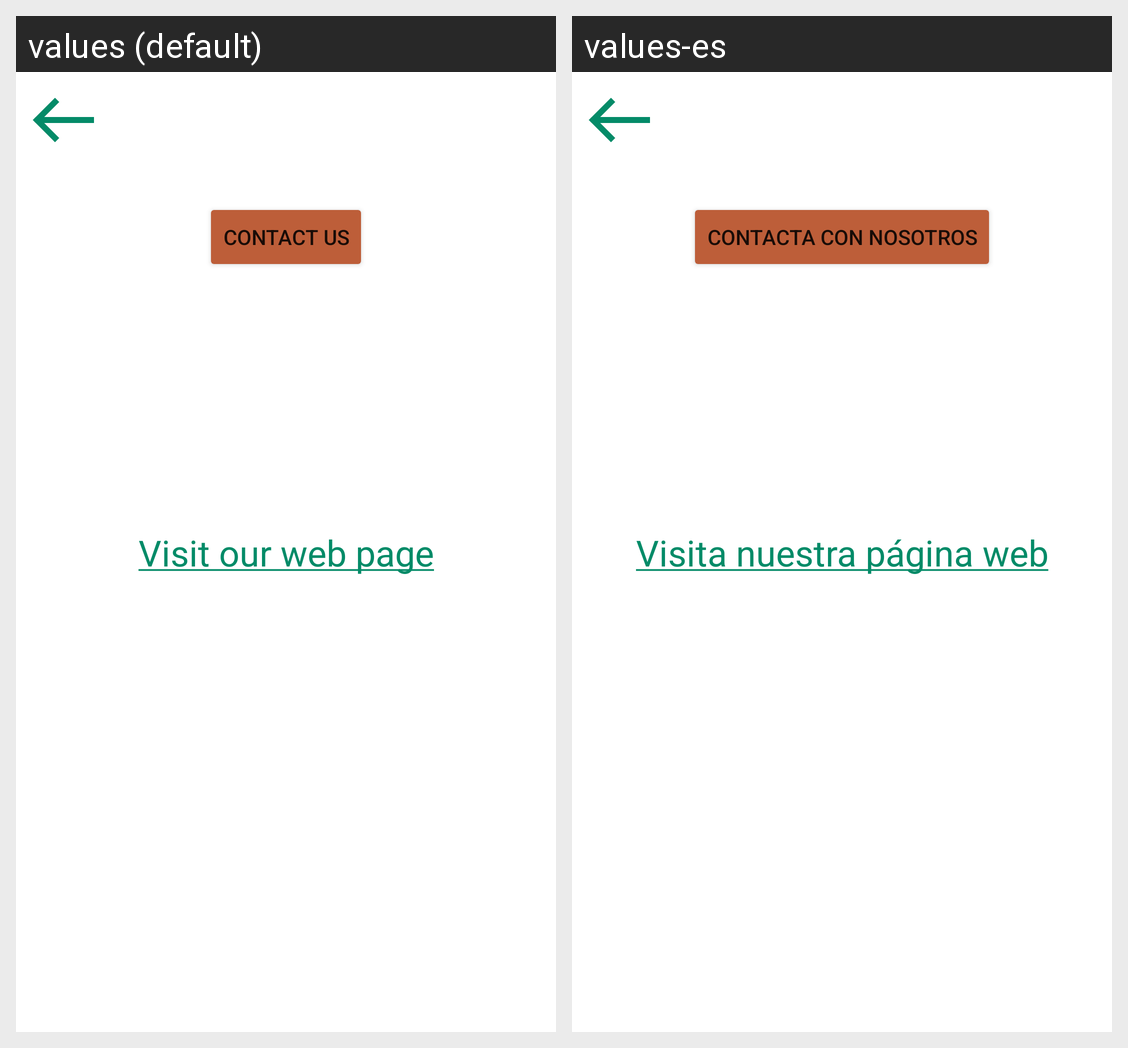

The same Android screen rendered under two of its app's locales, left to right. List the strings drawn on it with the default value and each locale's translation.
Android screen res/layout/activity_help.xml rendered under 2 locales, left to right: values (default), values-es. Device: Nexus 5 (rendered at 1080×1920; each locale shown at half size, 540×960, under a caption strip naming it); theme Theme.AudioguiasAndroid.
Strings drawn on this screen, with the default value and each locale's value (text and hints the layout hard-codes, and strings that could not be matched under every locale, appear in the picture but are not listed):

contact_us_title
  values: Contact us
  values-es: Contacta con nosotros

visit_web_page
  values: Visit our web page
  values-es: Visita nuestra página web
